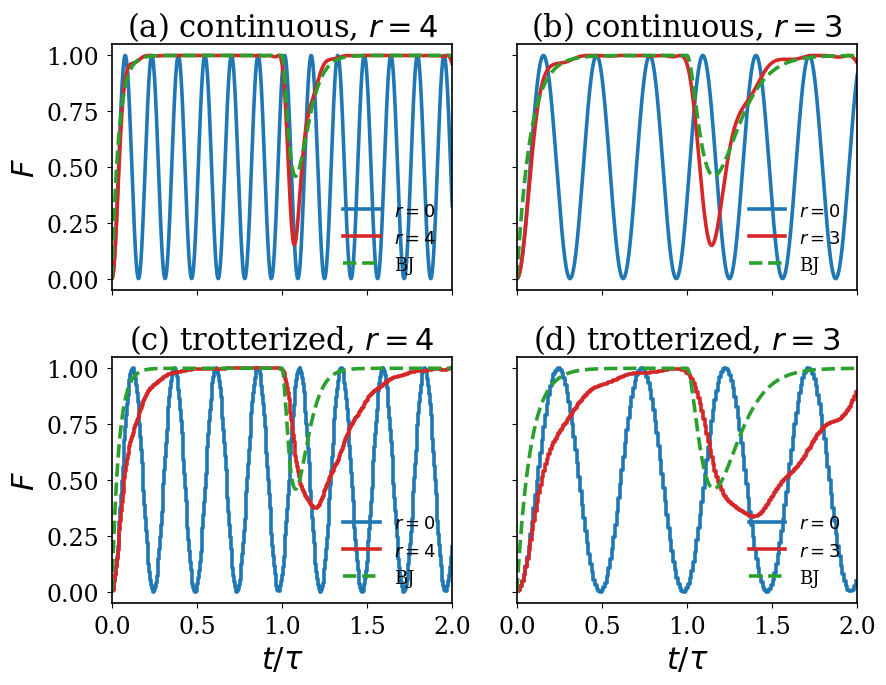

Generate this figure with matplotlib: (Note: this script raises an exception after producing the figure.)
#!/usr/bin/env python3
r"""
Larger-system Fig. 2-style simulation for the Grover-dissipation manuscript.

Creates a new 2x2 figure addressing the referee request for a larger total
number of qubits, and saves the plotted data to a parameterized CSV file.

Default figure:
  (a) continuous dissipative Grover, n = 10 data qubits, r = 4 reservoir qubits
  (b) continuous dissipative Grover, n = 10, r = 3
  (c) discrete/trotterized dissipative Grover, n = 10, r = 4
  (d) discrete/trotterized dissipative Grover, n = 10, r = 3

The dissipative simulations correspond to total sizes n+r = 14 and 13
qubits, respectively.

Implementation note
-------------------
The full Hilbert-space dimension is 2^(n+r), but the Hamiltonian and discrete
iterate preserve a small invariant subspace spanned by

  |a>       = uniform superposition over non-solution data states \otimes |+^r>,
  |b_k>     = uniform solution state \otimes |k>,  k = 0,...,R-1,

where R = 2^r.  The exact dynamics from the standard |+^n,+^r> initial state
are therefore obtained by diagonalizing only an (R+1)x(R+1) matrix.  This is
not an approximation to the manuscript Hamiltonian; it is the exact reduced
symmetric-sector evolution.

The script saves a PDF and one long-form CSV in the same directory as this file.
"""

from __future__ import annotations

import argparse
import csv
from dataclasses import dataclass
from pathlib import Path
from typing import Any, Dict, Iterable, List, Tuple

import numpy as np
import matplotlib.pyplot as plt

try:
    import seaborn as sns
except ImportError:  # keep the script usable on minimal Python installations
    sns = None


# ---------------------------------------------------------------------------
# Plot style
# ---------------------------------------------------------------------------


def configure_plot_style() -> None:
    """Use a manuscript-friendly style close to the original Fig. 2 script."""
    try:
        plt.style.use("seaborn-v0_8-paper")
    except OSError:
        pass

    if sns is not None:
        sns.set_palette("husl")

    plt.rcParams.update({
        "font.size": 18,
        "axes.titlesize": 22,
        "axes.labelsize": 22,
        "xtick.labelsize": 17,
        "ytick.labelsize": 17,
        "legend.fontsize": 13,
        "figure.titlesize": 24,
        "font.family": "serif",
        "font.serif": ["Times New Roman", "Times", "DejaVu Serif"],
        "mathtext.fontset": "dejavusans",
        "axes.linewidth": 1.2,
        "grid.linewidth": 0.8,
        "lines.linewidth": 2.6,
    })


COLORS = {
    "standard": "tab:blue",
    "dissipative": "tab:red",
    "bj": "tab:green",
}


# ---------------------------------------------------------------------------
# Parameters and analytic scales
# ---------------------------------------------------------------------------


@dataclass(frozen=True)
class LargeFigureParams:
    """Parameters for one panel pair of the larger-system figure."""

    n_data: int = 10
    n_solutions: int = 1
    r_reservoir: int = 4
    C: float = 5.0
    delta_t: float = np.pi

    @property
    def N(self) -> int:
        return 2 ** self.n_data

    @property
    def M(self) -> int:
        return self.n_solutions

    @property
    def R(self) -> int:
        return 2 ** self.r_reservoir

    @property
    def total_qubits(self) -> int:
        return self.n_data + self.r_reservoir

    @property
    def delta(self) -> float:
        """
        Known-M parameter choice from the manuscript:

            Delta = C sqrt[M(N-M)] / (N R).

        This keeps the BJ decay time independent of R at fixed n, M, C, while
        increasing R moves the revival time and improves the reservoir ladder.
        """
        return self.C * np.sqrt(self.M * (self.N - self.M)) / (self.N * self.R)


def bj_gamma(N: int, M: int, R: int, delta: float) -> float:
    """BJ decay rate gamma = 2 pi M(N-M)/(R Delta N^2)."""
    return 2.0 * np.pi * M * (N - M) / (R * delta * N**2)


def bj_tau(delta: float) -> float:
    """BJ revival time tau = 2 pi / Delta."""
    return 2.0 * np.pi / delta


def bj_amplitude_piecewise(t: np.ndarray, gamma: float, tau: float) -> np.ndarray:
    """
    Piecewise BJ source amplitude, retaining the first revival correction:

      a(t) = exp(-gamma t/2)
             - gamma exp[-gamma(t-tau)/2] (t-tau) Theta(t-tau).
    """
    t = np.asarray(t, dtype=float)
    dt = np.maximum(0.0, t - tau)
    return np.exp(-gamma * t / 2.0) - gamma * np.exp(-gamma * dt / 2.0) * dt


def bj_success_probability(t: np.ndarray, params: LargeFigureParams) -> np.ndarray:
    """
    Physical BJ success-probability estimate consistent with the manuscript
    fidelity convention.

    The ideal BJ transfer probability is 1 - |a(t)|^2 for an initial state
    purely in the source state.  The Grover initial state already has marked
    weight M/N, so the physical estimate is

        F_BJ(t) = M/N + (1 - M/N) [1 - |a(t)|^2]
                = 1 - [(N-M)/N] |a(t)|^2.
    """
    gamma = bj_gamma(params.N, params.M, params.R, params.delta)
    tau = bj_tau(params.delta)
    amp = bj_amplitude_piecewise(t, gamma, tau)
    return 1.0 - ((params.N - params.M) / params.N) * np.abs(amp) ** 2


# ---------------------------------------------------------------------------
# Reduced exact dynamics
# ---------------------------------------------------------------------------


def reduced_initial_state(params: LargeFigureParams) -> np.ndarray:
    """
    Initial |+^n,+^r> in the reduced basis [|a>, |b_0>, ..., |b_{R-1}>].

      |+^n,+^r> = sqrt((N-M)/N)|a>
                  + sqrt(M/N) (1/sqrt(R)) sum_k |b_k>.
    """
    N, M, R = params.N, params.M, params.R
    psi0 = np.zeros(R + 1, dtype=complex)
    psi0[0] = np.sqrt((N - M) / N)
    psi0[1:] = np.sqrt(M / N) / np.sqrt(R)
    return psi0


def reservoir_energies(params: LargeFigureParams) -> np.ndarray:
    """E_k = 1 + Delta [k - (R-1)/2], k = 0,...,R-1."""
    k = np.arange(params.R, dtype=float)
    return 1.0 + params.delta * (k - (params.R - 1) / 2.0)


def build_reduced_dissipative_hamiltonian(params: LargeFigureParams) -> np.ndarray:
    """
    Exact symmetric-sector matrix of H_DG in basis [|a>, |b_0>,...,|b_{R-1}>].

    Matrix elements:
      H_aa       = (N-M)/N
      H_ab_k     = sqrt[M(N-M)]/(N sqrt(R))
      H_bk_bl    = E_k delta_kl + M/(N R)
    """
    N, M, R = params.N, params.M, params.R
    E = reservoir_energies(params)

    H = np.zeros((R + 1, R + 1), dtype=complex)
    H[0, 0] = (N - M) / N

    coupling = np.sqrt(M * (N - M)) / (N * np.sqrt(R))
    H[0, 1:] = coupling
    H[1:, 0] = coupling

    H[1:, 1:] += np.diag(E)
    H[1:, 1:] += M / (N * R)
    return H


def build_reduced_standard_hamiltonian(params: LargeFigureParams) -> np.ndarray:
    """
    Exact two-dimensional standard continuous-time Grover Hamiltonian in basis
    [|a>, |s>], where |s> is the uniform marked-state superposition.
    """
    N, M = params.N, params.M
    H = np.zeros((2, 2), dtype=complex)
    H[0, 0] = (N - M) / N
    H[1, 1] = 1.0 + M / N
    H[0, 1] = H[1, 0] = np.sqrt(M * (N - M)) / N
    return H


def evolve_from_spectrum(H: np.ndarray, psi0: np.ndarray, times: np.ndarray) -> np.ndarray:
    """Return all states exp(-i H t)|psi0> using one diagonalization."""
    evals, evecs = np.linalg.eigh(H)
    coeffs = evecs.conj().T @ psi0
    phases = np.exp(-1j * np.outer(times, evals))
    return (phases * coeffs) @ evecs.T


def continuous_curves(
    params: LargeFigureParams,
    n_periods: float,
    points_per_period: int,
) -> Tuple[np.ndarray, np.ndarray, np.ndarray, np.ndarray, np.ndarray]:
    """Continuous standard, continuous dissipative, and BJ curves."""
    tau = bj_tau(params.delta)
    times = np.linspace(0.0, n_periods * tau, int(n_periods * points_per_period) + 1)
    t_norm = times / tau

    # Standard continuous Grover in the 2D invariant subspace.
    psi0_std = np.array([
        np.sqrt((params.N - params.M) / params.N),
        np.sqrt(params.M / params.N),
    ], dtype=complex)
    states_std = evolve_from_spectrum(build_reduced_standard_hamiltonian(params), psi0_std, times)
    F_std = np.abs(states_std[:, 1]) ** 2

    # Dissipative continuous Grover in the exact reduced subspace.
    psi0_dg = reduced_initial_state(params)
    states_dg = evolve_from_spectrum(build_reduced_dissipative_hamiltonian(params), psi0_dg, times)
    F_dg = np.sum(np.abs(states_dg[:, 1:]) ** 2, axis=1)

    F_bj = bj_success_probability(times, params)
    return times, t_norm, F_std, F_dg, F_bj


def build_projector_unitary(projector_vector: np.ndarray, phase_time: float) -> np.ndarray:
    """I - (1-exp(-i phase_time)) |v><v| for normalized |v>."""
    v = projector_vector.astype(complex)
    v = v / np.linalg.norm(v)
    dim = len(v)
    return np.eye(dim, dtype=complex) - (1.0 - np.exp(-1j * phase_time)) * np.outer(v, v.conj())


def discrete_curves(
    params: LargeFigureParams,
    n_periods: float,
) -> Tuple[np.ndarray, np.ndarray, np.ndarray, np.ndarray, np.ndarray, np.ndarray]:
    """Discrete standard, discrete dissipative, and fine-grid BJ curves."""
    tau = bj_tau(params.delta)
    t_end = n_periods * tau
    n_steps = int(np.floor(t_end / params.delta_t))
    step_times = np.arange(n_steps + 1, dtype=float) * params.delta_t
    t_norm = step_times / tau

    # Standard discrete Grover-like product U_+ U_S in two dimensions.
    psi_plus_std = np.array([
        np.sqrt((params.N - params.M) / params.N),
        np.sqrt(params.M / params.N),
    ], dtype=complex)
    U_plus_std = build_projector_unitary(psi_plus_std, params.delta_t)
    U_S_std = np.diag([1.0, np.exp(-1j * params.delta_t)]).astype(complex)
    U_step_std = U_plus_std @ U_S_std

    psi = psi_plus_std.copy()
    F_std = np.empty(n_steps + 1, dtype=float)
    F_std[0] = np.abs(psi[1]) ** 2
    for j in range(1, n_steps + 1):
        psi = U_step_std @ psi
        F_std[j] = np.abs(psi[1]) ** 2

    # Dissipative discrete product U_+ U_S in the exact reduced subspace.
    psi_plus_dg = reduced_initial_state(params)
    U_plus_dg = build_projector_unitary(psi_plus_dg, params.delta_t)
    phases = np.concatenate(([1.0 + 0.0j], np.exp(-1j * reservoir_energies(params) * params.delta_t)))
    U_S_dg = np.diag(phases)
    U_step_dg = U_plus_dg @ U_S_dg

    psi = psi_plus_dg.copy()
    F_dg = np.empty(n_steps + 1, dtype=float)
    F_dg[0] = np.sum(np.abs(psi[1:]) ** 2)
    for j in range(1, n_steps + 1):
        psi = U_step_dg @ psi
        F_dg[j] = np.sum(np.abs(psi[1:]) ** 2)

    # BJ curve on a fine grid for visual comparison.
    fine_times = np.linspace(0.0, t_end, max(1000, 5 * (n_steps + 1)))
    t_norm_bj = fine_times / tau
    F_bj = bj_success_probability(fine_times, params)
    return step_times, t_norm, F_std, F_dg, fine_times, t_norm_bj, F_bj


# ---------------------------------------------------------------------------
# CSV utilities
# ---------------------------------------------------------------------------


def delta_t_token(delta_t: float) -> str:
    """Compact delta_t token for filenames."""
    if np.isclose(delta_t, np.pi):
        return "dtpi"
    if np.isclose(delta_t / np.pi, round(delta_t / np.pi, 8)):
        return f"dt{delta_t / np.pi:.8g}pi".replace(".", "p")
    return f"dt{delta_t:.8g}".replace(".", "p")


def float_token(value: float) -> str:
    """Compact float token for filenames."""
    return f"{value:g}".replace(".", "p")


def make_data_stem(
    output_stem: str,
    n_data: int,
    N: int,
    M: int,
    r_top: int,
    r_bottom: int,
    C: float,
    delta_t: float,
    n_periods: float,
) -> str:
    """Build a descriptive CSV filename stem."""
    return (
        f"{output_stem}_data_larger_system_"
        f"n{n_data}_N{N}_M{M}_rtop{r_top}_rbottom{r_bottom}_"
        f"C{float_token(C)}_{delta_t_token(delta_t)}_periods{float_token(n_periods)}"
    )


def base_metadata(params: LargeFigureParams, panel: str, evolution: str) -> Dict[str, Any]:
    """Metadata attached to every saved data row."""
    return {
        "panel": panel,
        "evolution": evolution,
        "n_data": params.n_data,
        "N": params.N,
        "M": params.M,
        "panel_r_reservoir": params.r_reservoir,
        "R_panel": params.R,
        "total_qubits_panel": params.total_qubits,
        "C": params.C,
        "Delta": params.delta,
        "delta_t": params.delta_t,
        "tau": bj_tau(params.delta),
        "gamma": bj_gamma(params.N, params.M, params.R, params.delta),
    }


def add_curve_rows(
    rows: List[Dict[str, Any]],
    metadata: Dict[str, Any],
    curve: str,
    curve_r: int,
    times: np.ndarray,
    t_norm: np.ndarray,
    fidelity: np.ndarray,
) -> None:
    """Append one plotted curve to the long-form CSV rows."""
    for t, tn, f in zip(times, t_norm, fidelity):
        row = dict(metadata)
        row.update({
            "curve": curve,
            "curve_r": curve_r,
            "t": float(t),
            "t_over_tau": float(tn),
            "F": float(np.real_if_close(f)),
        })
        rows.append(row)


def write_csv(rows: Iterable[Dict[str, Any]], csv_path: Path) -> None:
    """Write rows to CSV with a stable column order."""
    rows = list(rows)
    fieldnames = [
        "panel",
        "evolution",
        "curve",
        "curve_r",
        "n_data",
        "N",
        "M",
        "panel_r_reservoir",
        "R_panel",
        "total_qubits_panel",
        "C",
        "Delta",
        "delta_t",
        "tau",
        "gamma",
        "t_over_tau",
        "t",
        "F",
    ]
    with csv_path.open("w", newline="") as f:
        writer = csv.DictWriter(f, fieldnames=fieldnames)
        writer.writeheader()
        writer.writerows(rows)


# ---------------------------------------------------------------------------
# Figure generation
# ---------------------------------------------------------------------------


def plot_panel_continuous(
    ax: plt.Axes,
    params: LargeFigureParams,
    n_periods: float,
    points_per_period: int,
    label: str,
) -> List[Dict[str, Any]]:
    times, t, F_std, F_dg, F_bj = continuous_curves(params, n_periods, points_per_period)

    ax.plot(t, F_std, color=COLORS["standard"], label=fr"$r=0$")
    ax.plot(t, F_dg, color=COLORS["dissipative"], label=fr"$r={params.r_reservoir}$")
    ax.plot(t, F_bj, color=COLORS["bj"], linestyle="--", label="BJ")
    ax.set_title(fr"{label} continuous, $r={params.r_reservoir}$")

    rows: List[Dict[str, Any]] = []
    metadata = base_metadata(params, panel=label.strip("()"), evolution="continuous")
    add_curve_rows(rows, metadata, "standard", 0, times, t, F_std)
    add_curve_rows(rows, metadata, "dissipative", params.r_reservoir, times, t, F_dg)
    add_curve_rows(rows, metadata, "BJ", params.r_reservoir, times, t, F_bj)
    return rows


def plot_panel_discrete(
    ax: plt.Axes,
    params: LargeFigureParams,
    n_periods: float,
    label: str,
) -> List[Dict[str, Any]]:
    step_times, t, F_std, F_dg, fine_times, t_bj, F_bj = discrete_curves(params, n_periods)

    ax.step(t, F_std, where="post", color=COLORS["standard"], label=fr"$r=0$")
    ax.step(t, F_dg, where="post", color=COLORS["dissipative"], label=fr"$r={params.r_reservoir}$")
    ax.plot(t_bj, F_bj, color=COLORS["bj"], linestyle="--", label="BJ")
    ax.set_title(fr"{label} trotterized, $r={params.r_reservoir}$")

    rows: List[Dict[str, Any]] = []
    metadata = base_metadata(params, panel=label.strip("()"), evolution="trotterized")
    add_curve_rows(rows, metadata, "standard", 0, step_times, t, F_std)
    add_curve_rows(rows, metadata, "dissipative", params.r_reservoir, step_times, t, F_dg)
    add_curve_rows(rows, metadata, "BJ", params.r_reservoir, fine_times, t_bj, F_bj)
    return rows


def make_larger_system_figure(
    n_data: int = 10,
    M: int = 1,
    r_top: int = 4,
    r_bottom: int = 3,
    C: float = 5.0,
    n_periods: float = 2.0,
    points_per_period: int = 600,
    delta_t: float = np.pi,
    output_stem: str = "GroverDissipative_fig_larger_system",
) -> Tuple[Path, Path]:
    """Create and save the larger-system figure and its plotted data CSV."""
    configure_plot_style()

    params_r4 = LargeFigureParams(n_data=n_data, n_solutions=M, r_reservoir=r_top, C=C, delta_t=delta_t)
    params_r3 = LargeFigureParams(n_data=n_data, n_solutions=M, r_reservoir=r_bottom, C=C, delta_t=delta_t)

    fig, axes = plt.subplots(2, 2, figsize=(9.2, 7.2), sharex=True, sharey=True)

    rows: List[Dict[str, Any]] = []
    rows.extend(plot_panel_continuous(axes[0, 0], params_r4, n_periods, points_per_period, "(a)"))
    rows.extend(plot_panel_continuous(axes[0, 1], params_r3, n_periods, points_per_period, "(b)"))
    rows.extend(plot_panel_discrete(axes[1, 0], params_r4, n_periods, "(c)"))
    rows.extend(plot_panel_discrete(axes[1, 1], params_r3, n_periods, "(d)"))

    axes[0, 0].set_ylabel(r"$F$")
    axes[1, 0].set_ylabel(r"$F$")
    axes[1, 0].set_xlabel(r"$t/\tau$")
    axes[1, 1].set_xlabel(r"$t/\tau$")

    for ax in axes.ravel():
        ax.set_xlim(0.0, n_periods)
        ax.set_ylim(-0.05, 1.05)
        ax.grid(False)
        ax.legend(loc="lower right", frameon=False)

    fig.tight_layout()

    out_dir = Path(__file__).resolve().parent
    pdf_path = out_dir / f"{output_stem}.pdf"
    csv_stem = make_data_stem(
        output_stem=output_stem,
        n_data=n_data,
        N=params_r4.N,
        M=M,
        r_top=r_top,
        r_bottom=r_bottom,
        C=C,
        delta_t=delta_t,
        n_periods=n_periods,
    )
    csv_path = out_dir / f"{csv_stem}.csv"

    fig.savefig(pdf_path, bbox_inches="tight")
    plt.close(fig)
    write_csv(rows, csv_path)

    print(f"Saved {pdf_path}")
    print(f"Saved {csv_path}")
    print("Panel parameters:")
    for p in (params_r4, params_r3):
        print(
            f"  n={p.n_data}, r={p.r_reservoir}, n+r={p.total_qubits}, "
            f"N={p.N}, R={p.R}, M={p.M}, Delta={p.delta:.8g}, "
            f"tau={bj_tau(p.delta):.8g}, gamma={bj_gamma(p.N, p.M, p.R, p.delta):.8g}"
        )

    return pdf_path, csv_path


def parse_args() -> argparse.Namespace:
    parser = argparse.ArgumentParser(description="Create a larger-system Fig. 2-style plot.")
    parser.add_argument("--n-data", type=int, default=10, help="Number of data/search qubits. Default: 10.")
    parser.add_argument("--M", type=int, default=1, help="Number of marked states. Default: 1.")
    parser.add_argument("--r-top", type=int, default=4, help="Reservoir qubits in the top row. Default: 4.")
    parser.add_argument("--r-bottom", type=int, default=3, help="Reservoir qubits in the bottom row. Default: 3.")
    parser.add_argument("--C", type=float, default=5.0, help="Constant in Delta=C sqrt[M(N-M)]/(NR). Default: 5.")
    parser.add_argument("--periods", type=float, default=2.0, help="Number of revival periods shown on x-axis. Default: 2.")
    parser.add_argument("--points-per-period", type=int, default=600, help="Continuous-time samples per tau. Default: 600.")
    parser.add_argument("--delta-t", type=float, default=np.pi, help="Discrete iterate time step. Default: pi.")
    parser.add_argument("--output-stem", type=str, default="GroverDissipative_fig_larger_system", help="Output filename stem.")
    return parser.parse_args()


if __name__ == "__main__":
    args = parse_args()
    make_larger_system_figure(
        n_data=args.n_data,
        M=args.M,
        r_top=args.r_top,
        r_bottom=args.r_bottom,
        C=args.C,
        n_periods=args.periods,
        points_per_period=args.points_per_period,
        delta_t=args.delta_t,
        output_stem=args.output_stem,
    )
